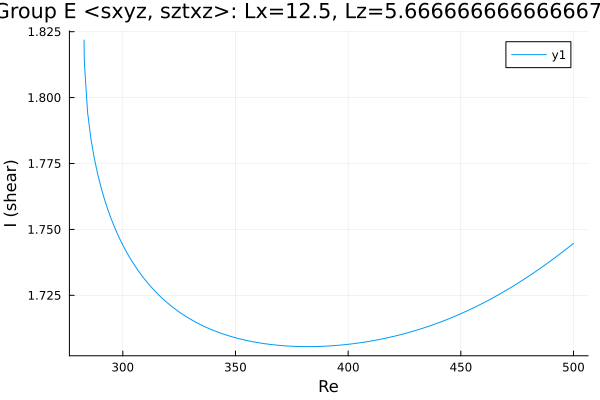

The file beside this chart, header and first rows:
Re, shear
282.8, 1.822
282.8, 1.822
282.8, 1.822
282.8, 1.822
282.8, 1.822
282.8, 1.822
282.8, 1.82
282.8, 1.82
282.9, 1.816
283, 1.813
284.4, 1.794
285.8, 1.785
286, 1.784
287.4, 1.777
288.8, 1.771
290.2, 1.766
291.6, 1.762
293, 1.758
294.4, 1.755
295.9, 1.752
297.2, 1.749
298.1, 1.747
298.7, 1.746
299.1, 1.746
299.4, 1.745
299.6, 1.745
299.8, 1.744
299.9, 1.744
299.9, 1.744
300, 1.744
300, 1.744
300, 1.744
300.0, 1.744
300.0, 1.744
300, 1.744
300, 1.744
300, 1.744
300.1, 1.744
300.1, 1.744
300.2, 1.744
300.4, 1.743
300.6, 1.743
300.9, 1.743
301.3, 1.742
301.9, 1.741
302.8, 1.74
304.1, 1.738
305.6, 1.736
307, 1.734
308.4, 1.733
309.8, 1.731
311.2, 1.73
312.6, 1.728
314, 1.727
315.5, 1.726
316.9, 1.724
318.3, 1.723
319.7, 1.722
321.1, 1.721
322.5, 1.72
... 126 more rows
